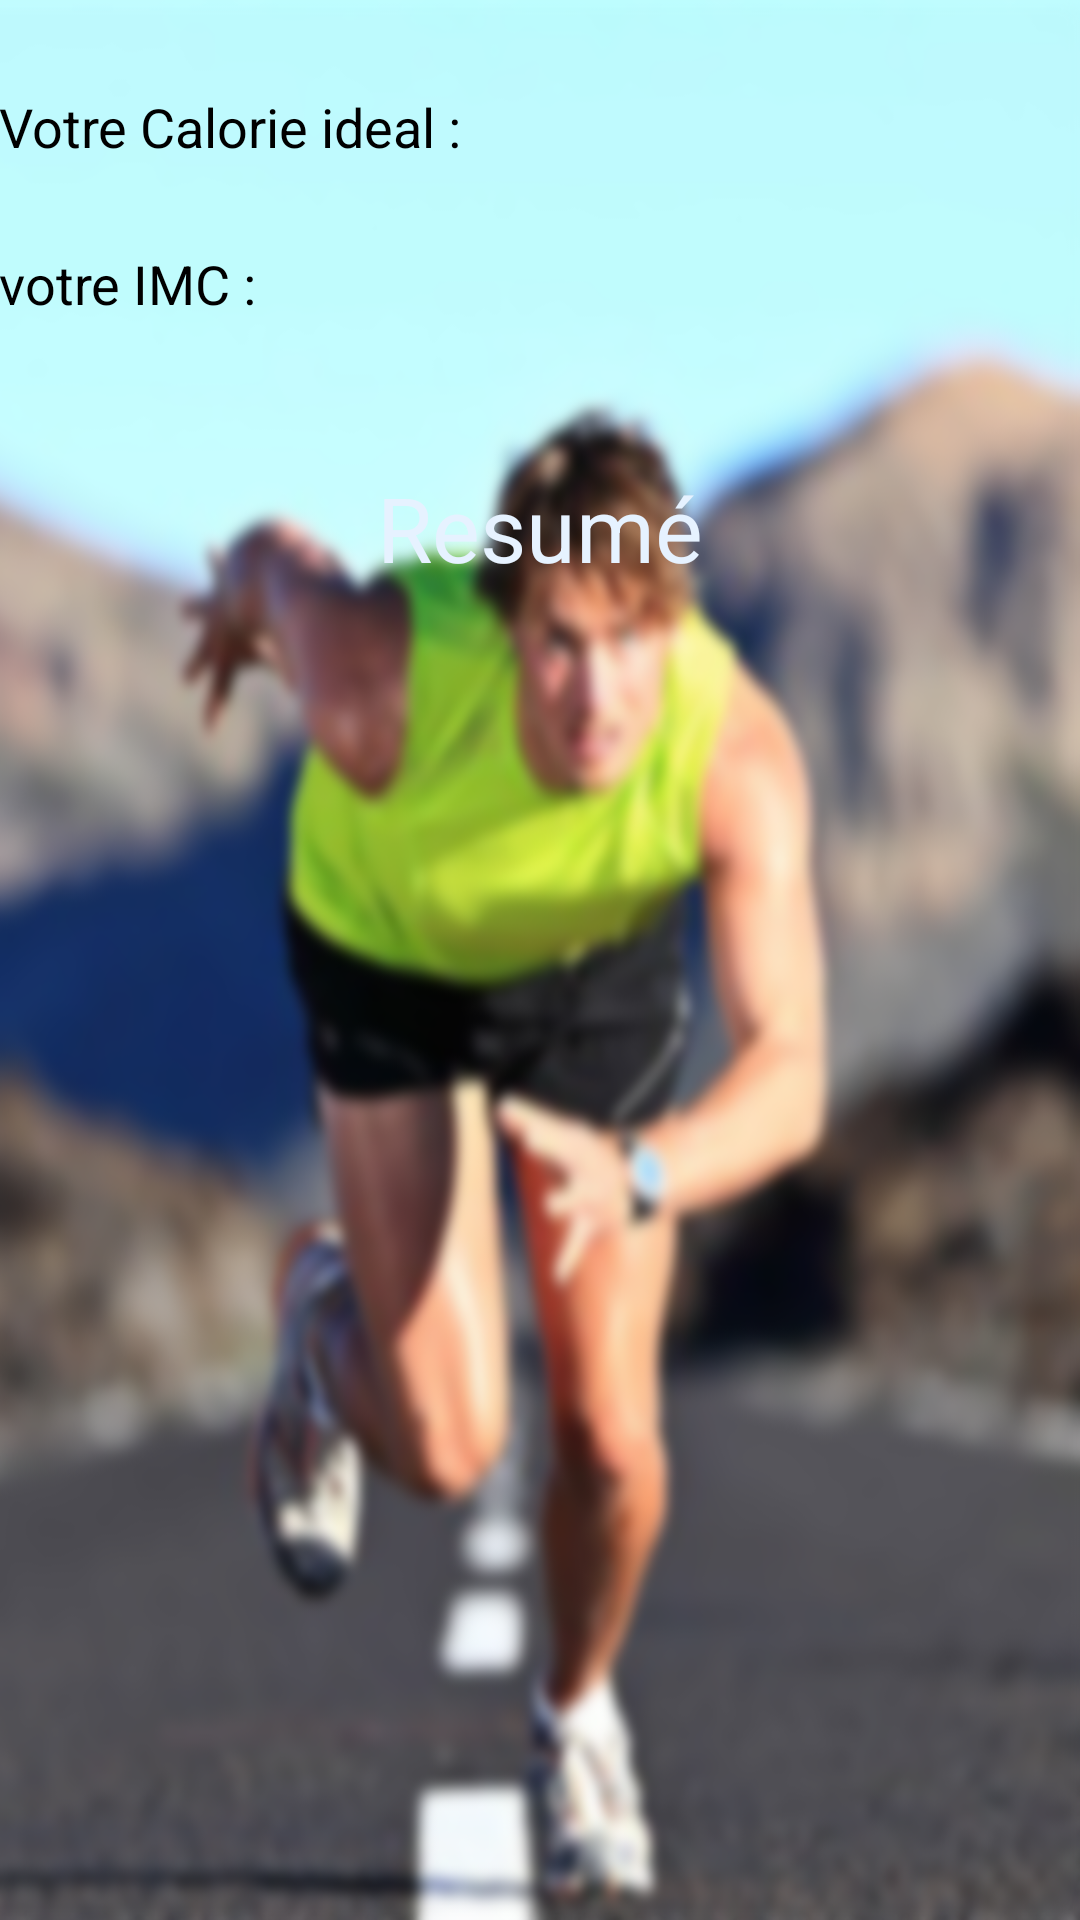

Android layout source for this screen:
<!-- AndroidManifest.xml: application theme android:Theme.Holo.NoActionBar -->
<!-- res/layout/activity_date_liste.xml -->
<RelativeLayout xmlns:android="http://schemas.android.com/apk/res/android"
    xmlns:tools="http://schemas.android.com/tools"
    android:layout_width="match_parent"
    android:layout_height="match_parent"
    android:background="@drawable/resume"
    android:paddingBottom="@dimen/activity_vertical_margin"
    android:paddingLeft="@dimen/activity_horizontal_margin"
    android:paddingRight="@dimen/activity_horizontal_margin"
    android:paddingTop="@dimen/activity_vertical_margin"
    tools:context="com.example.calorie.DateListe" >

    <TextView
        android:id="@+id/dateshow"
        android:layout_width="wrap_content"
        android:layout_height="wrap_content"
        android:layout_marginTop="49dp"
        android:text="Resumé"
        android:textSize="30sp"
        android:textColor="#ffe6f2ff"
        android:layout_below="@+id/imcTextView"
        android:layout_centerHorizontal="true" />

    <ListView
        android:id="@+id/datelist"
        android:layout_width="match_parent"
        android:layout_height="wrap_content"
        android:layout_below="@+id/dateshow"
        android:layout_centerHorizontal="true"
        android:layout_alignParentBottom="true">
    </ListView>

    <TextView
        android:layout_width="wrap_content"
        android:layout_height="wrap_content"
        android:textAppearance="?android:attr/textAppearanceMedium"
        android:text="Votre Calorie ideal : "
        android:id="@+id/idealTextView"
        android:textColor="#ff000000"
        android:layout_alignParentTop="true"
        android:layout_alignParentLeft="true"
        android:layout_alignParentStart="true"
        android:layout_marginTop="30dp" />

    <TextView
        android:layout_width="wrap_content"
        android:layout_height="wrap_content"
        android:textAppearance="?android:attr/textAppearanceMedium"
        android:text="votre IMC : "
        android:id="@+id/imcTextView"
        android:textColor="#ff000000"
        android:layout_marginTop="28dp"
        android:layout_below="@+id/idealTextView"
        android:layout_alignParentLeft="true"
        android:layout_alignParentStart="true" />

</RelativeLayout>
<!-- resources referenced by this layout -->
<resources>
  <!-- drawable resume: png bitmap (drawable-hdpi, 400180 bytes) -->
</resources>
